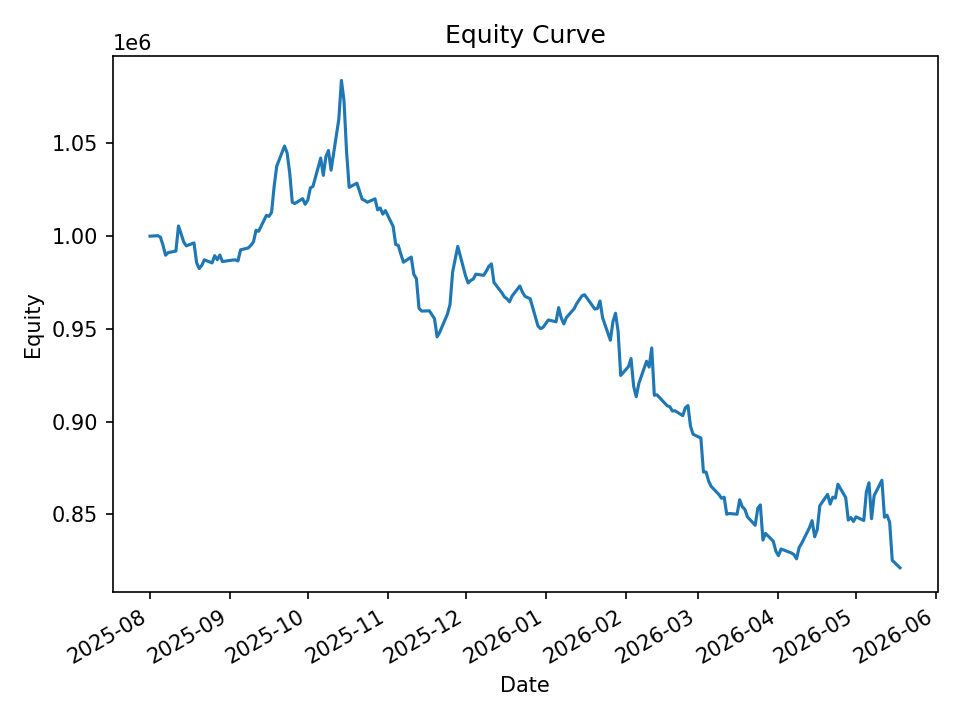

The data file committed next to this chart (first rows):
date, equity, cash_realized, open_positions, exposure, exposure_pct
2025-08-01, 999869, 1000000, 1, 9987, 0.009989
2025-08-04, 1000114, 999557, 17, 169445, 0.1694
2025-08-05, 999358, 999142, 25, 248857, 0.249
2025-08-06, 994998, 993813, 23, 228491, 0.2296
2025-08-07, 989613, 987474, 21, 207654, 0.2098
2025-08-08, 991004, 986085, 27, 266780, 0.2692
2025-08-11, 991824, 984018, 34, 335980, 0.3387
2025-08-12, 1005361, 983262, 42, 416278, 0.4141
2025-08-13, 1001214, 981904, 46, 457358, 0.4568
2025-08-14, 996799, 979500, 38, 377915, 0.3791
2025-08-15, 994657, 979401, 39, 387837, 0.3899
2025-08-18, 996224, 979723, 39, 387515, 0.389
2025-08-19, 985580, 977758, 24, 238014, 0.2415
2025-08-20, 982444, 978423, 13, 128199, 0.1305
2025-08-21, 984139, 978207, 21, 206535, 0.2099
2025-08-22, 987150, 978348, 24, 236131, 0.2392
2025-08-25, 985471, 977039, 32, 314276, 0.3189
2025-08-26, 989381, 977660, 37, 363443, 0.3673
2025-08-27, 987187, 977873, 38, 372771, 0.3776
2025-08-28, 989725, 977871, 44, 432080, 0.4366
2025-08-29, 986191, 976122, 31, 304727, 0.309
2025-09-02, 987021, 972534, 18, 176749, 0.1791
2025-09-03, 987102, 973932, 20, 196725, 0.1993
2025-09-04, 986515, 974575, 30, 294517, 0.2985
2025-09-05, 992503, 978101, 31, 304629, 0.3069
2025-09-08, 993524, 978133, 32, 314699, 0.3167
2025-09-09, 994917, 979288, 29, 285607, 0.2871
2025-09-10, 996811, 977882, 32, 315771, 0.3168
2025-09-11, 1003075, 979665, 37, 366024, 0.3649
2025-09-12, 1002477, 980509, 34, 336991, 0.3362
2025-09-15, 1011096, 981218, 37, 368143, 0.3641
2025-09-16, 1010515, 985164, 35, 349077, 0.3454
2025-09-17, 1012688, 991690, 36, 361059, 0.3565
2025-09-18, 1026828, 992225, 48, 484203, 0.4716
2025-09-19, 1037593, 993051, 51, 516446, 0.4977
2025-09-22, 1048388, 991013, 51, 519657, 0.4957
2025-09-23, 1044725, 990479, 47, 480398, 0.4598
2025-09-24, 1034043, 997985, 36, 369613, 0.3574
2025-09-25, 1018130, 1013040, 10, 103343, 0.1015
2025-09-26, 1017443, 1012318, 18, 184160, 0.181
2025-09-29, 1020083, 1012115, 27, 275015, 0.2696
2025-09-30, 1017013, 1006886, 26, 264403, 0.26
2025-10-01, 1019307, 1007747, 34, 345432, 0.3389
2025-10-02, 1025862, 1006596, 39, 396877, 0.3869
2025-10-03, 1026661, 1002191, 46, 468825, 0.4566
2025-10-06, 1041918, 1004261, 49, 501192, 0.481
2025-10-07, 1032601, 998044, 30, 307408, 0.2977
2025-10-08, 1042754, 1000483, 38, 391141, 0.3751
2025-10-09, 1045968, 1000790, 34, 351083, 0.3357
2025-10-10, 1035396, 1005682, 23, 237332, 0.2292
2025-10-13, 1062846, 1006516, 33, 344222, 0.3239
2025-10-14, 1083750, 1004453, 29, 302963, 0.2796
2025-10-15, 1072918, 1006901, 44, 464593, 0.433
2025-10-16, 1045083, 1024775, 39, 412021, 0.3942
2025-10-17, 1026169, 1027027, 8, 83285, 0.08116
2025-10-20, 1028391, 1027027, 13, 134594, 0.1309
2025-10-21, 1024079, 1024829, 9, 92363, 0.09019
2025-10-22, 1019795, 1019703, 1, 10254, 0.01005
2025-10-23, 1019108, 1019703, 6, 61027, 0.05988
2025-10-24, 1018140, 1019703, 34, 344315, 0.3382
... 140 more rows
